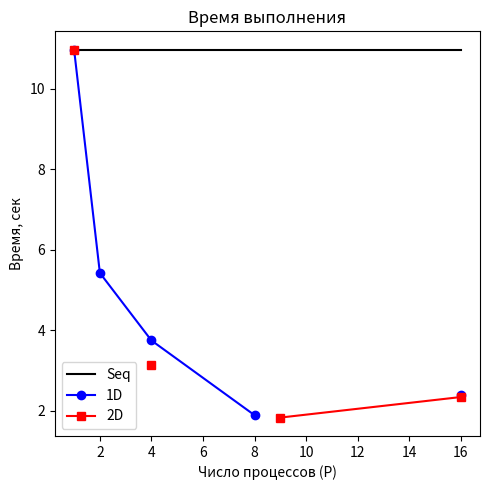
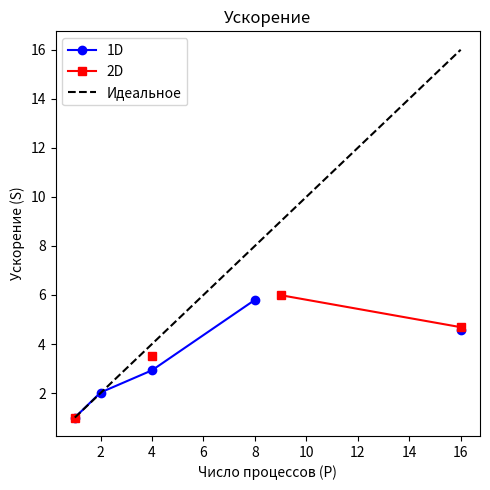
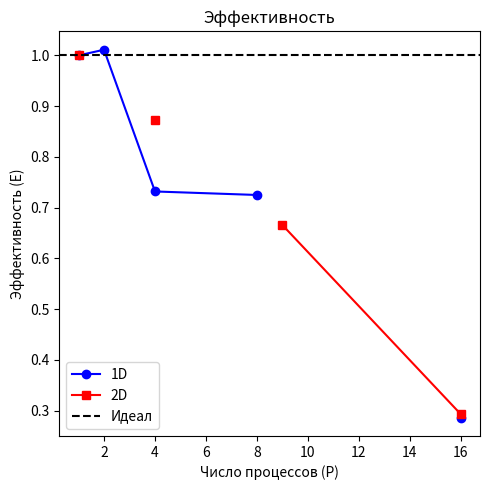

The script that saved these images, in order:
import numpy as np
import matplotlib.pyplot as plt

# Твои данные
procs = [1, 2, 4, 8, 9, 16]
time_seq = [10.9694] * len(procs)
time_1d = [10.9694, 5.4237, 3.7465, 1.8911, np.nan, 2.3932]  # nan для 9
time_2d = [10.9694, np.nan, 3.1411, np.nan, 1.8307, 2.3406]  # nan для 2,8

# Расчёты
speedup_1d = np.array([time_seq[0] / t if not np.isnan(t) else np.nan for t in time_1d])
speedup_2d = np.array([time_seq[0] / t if not np.isnan(t) else np.nan for t in time_2d])
efficiency_1d = speedup_1d / procs
efficiency_2d = speedup_2d / procs

# График времени
fig1, ax1 = plt.subplots(figsize=(5, 5))
ax1.plot(procs, time_seq, 'k-', label='Seq')
ax1.plot(procs, time_1d, 'b-o', label='1D')
ax1.plot(procs, time_2d, 'r-s', label='2D')
ax1.set_title('Время выполнения')
ax1.set_xlabel('Число процессов (P)')
ax1.set_ylabel('Время, сек')
ax1.legend()
plt.tight_layout()
plt.savefig('time.png')
plt.show()

# График ускорения
fig2, ax2 = plt.subplots(figsize=(5, 5))
ax2.plot(procs, speedup_1d, 'b-o', label='1D')
ax2.plot(procs, speedup_2d, 'r-s', label='2D')
ax2.plot(procs, procs, 'k--', label='Идеальное')
ax2.set_title('Ускорение')
ax2.set_xlabel('Число процессов (P)')
ax2.set_ylabel('Ускорение (S)')
ax2.legend()
plt.tight_layout()
plt.savefig('speedup.png')
plt.show()

# График эффективности
fig3, ax3 = plt.subplots(figsize=(5, 5))
ax3.plot(procs, efficiency_1d, 'b-o', label='1D')
ax3.plot(procs, efficiency_2d, 'r-s', label='2D')
ax3.axhline(y=1.0, color='k', linestyle='--', label='Идеал')
ax3.set_title('Эффективность')
ax3.set_xlabel('Число процессов (P)')
ax3.set_ylabel('Эффективность (E)')
ax3.legend()
plt.tight_layout()
plt.savefig('efficiency.png')
plt.show()